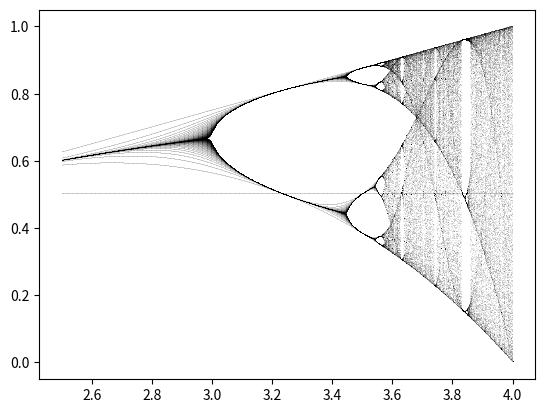

Python code for this plot:
import numpy as np
import matplotlib.pyplot as plt

# Set the number of iterations and the initial population size
num_iterations = 200
pop_size = 0.5

# Set the range of the control parameter r
r_min = 2.5
r_max = 4.0
num_points = 1000

# Create an array of control parameter values
r_values = np.linspace(r_min, r_max, num_points)

# Initialize an array to store the population sizes at each iteration
pop_sizes = np.empty((num_points, num_iterations))

# Iterate over the control parameter values
for i, r in enumerate(r_values):
    # Set the initial population size
    pop_sizes[i, 0] = pop_size
    # Iterate over the remaining iterations
    for j in range(1, num_iterations):
        pop_sizes[i, j] = r * pop_sizes[i, j - 1] * (1 - pop_sizes[i, j - 1])

# Plot the bifurcation diagram
plt.plot(r_values, pop_sizes, ',k', alpha=0.1)
plt.show()
